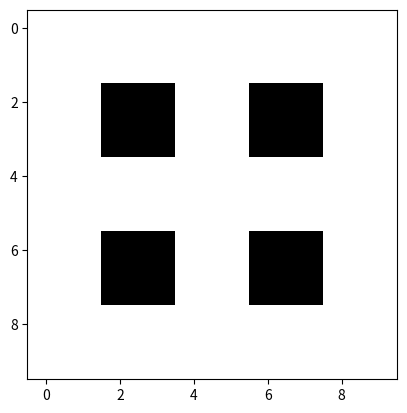

Python code for this plot:
"""Boundary fill algorithm"""
import matplotlib.pyplot as plt
import numpy as np

def boundary_fill(x, y, fill_color, boundary_color):
    global img
    if x < 0 or x >= img.shape[0] or y < 0 or y >= img.shape[1]:
        return
    current_color = img[x][y]
    if current_color != boundary_color and current_color != fill_color:
        img[x][y] = fill_color
        boundary_fill(x + 1, y, fill_color, boundary_color)
        boundary_fill(x - 1, y, fill_color, boundary_color)
        boundary_fill(x, y + 1, fill_color, boundary_color)
        boundary_fill(x, y - 1, fill_color, boundary_color)

def main():
    global img
    img = np.zeros((10, 10))
    img[2:4, 2:4] = 1
    img[2:4, 6:8] = 1
    img[6:8, 2:4] = 1
    img[6:8, 6:8] = 1
    plt.imshow(img, cmap='gray')
    plt.show()
    boundary_fill(5, 5, 2, 1)
    plt.imshow(img, cmap='gray')
    plt.show()

if __name__ == '__main__':
    main()
